Photos from the image-classification dataset "processed" in the GitHub repository shaguntalwar17/BrainTumor_CDSS. Its 4 classes are: glioma, meningioma, no tumor, pituitary tumor.

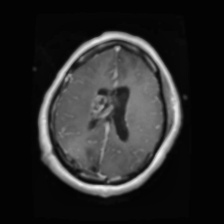
Label: glioma

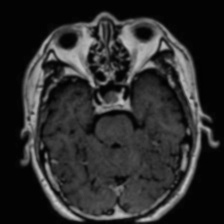
Label: pituitary tumor

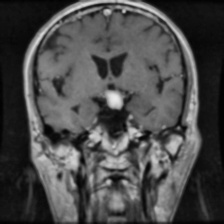
Label: meningioma

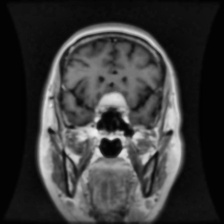
Label: pituitary tumor

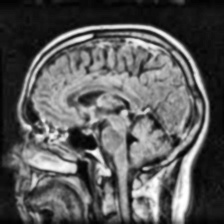
Label: no tumor

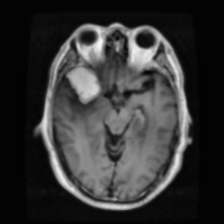
Label: meningioma
